Photos from the image-classification dataset "night-haze" in the GitHub repository woodenchair/cv_hw. Its 2 classes are: clear, hazy.

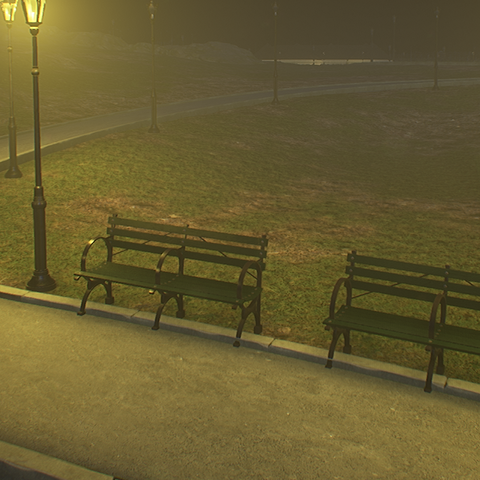
Label: hazy

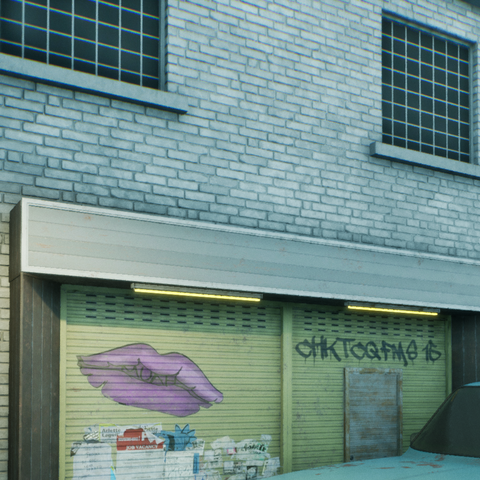
Label: clear

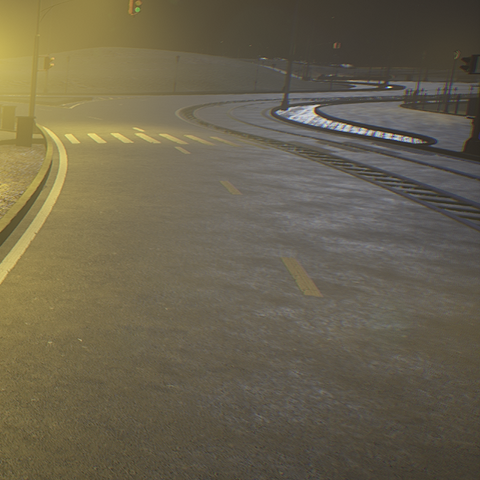
Label: hazy

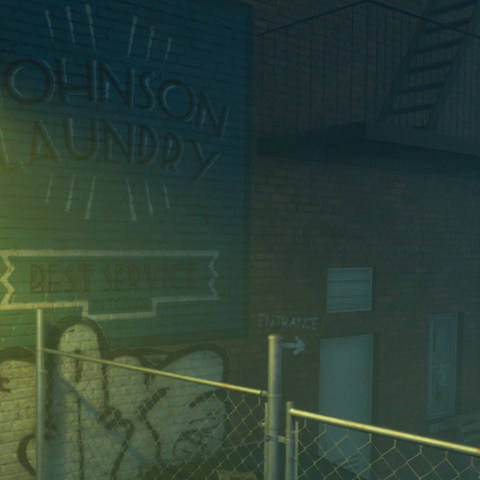
Label: hazy

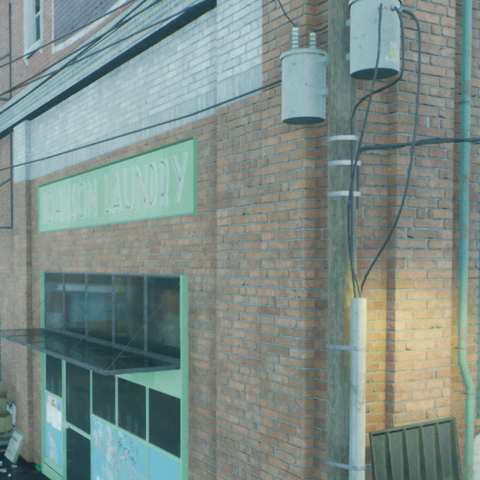
Label: clear

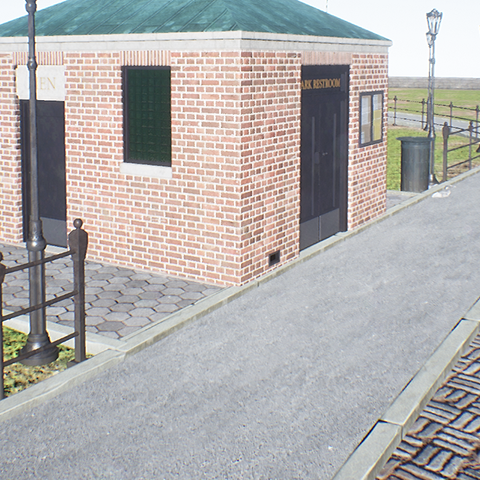
Label: clear
